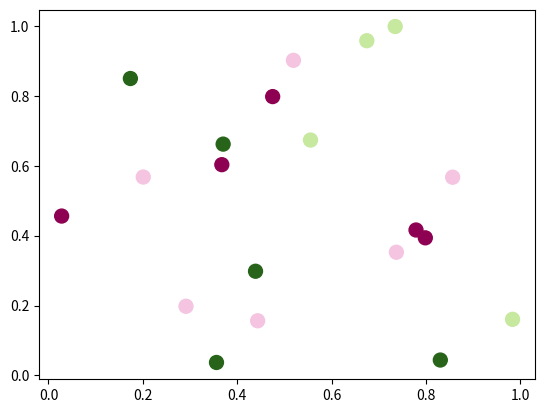

Write Python code to recreate this figure.
import matplotlib.pyplot as plt
import numpy as np

# Step 1. Create a scatter chart
x = np.random.rand(20)
y = np.random.rand(20)
colors = np.random.randint(1, 5, size=len(x))
norm = plt.Normalize(1, 4)
cmap = plt.cm.PiYG

fig, ax = plt.subplots()
scatter = plt.scatter(
    x=x,
    y=y,
    c=colors,
    s=100,
    cmap=cmap,
    norm=norm
)

# Step 2. Create Annotation Object
annotation = ax.annotate(
    text='',
    xy=(0, 0),
    xytext=(15, 15), # distance from x, y
    textcoords='offset points',
    bbox={'boxstyle': 'round', 'fc': 'w'},
    arrowprops={'arrowstyle': '->'}
)
annotation.set_visible(False)


# Step 3. Implement the hover event to display annotations
def motion_hover(event):
    annotation_visbility = annotation.get_visible()
    if event.inaxes == ax:
        is_contained, annotation_index = scatter.contains(event)
        if is_contained:
            data_point_location = scatter.get_offsets()[annotation_index['ind'][0]]
            annotation.xy = data_point_location

            text_label = '({0:.2f}, {0:.2f})'.format(data_point_location[0], data_point_location[1])
            annotation.set_text(text_label)

            annotation.get_bbox_patch().set_facecolor(cmap(norm(colors[annotation_index['ind'][0]])))
            annotation.set_alpha(0.4)

            annotation.set_visible(True)
            fig.canvas.draw_idle()
        else:
            if annotation_visbility:
                annotation.set_visible(False)
                fig.canvas.draw_idle()

fig.canvas.mpl_connect('motion_notify_event', motion_hover)

plt.show()